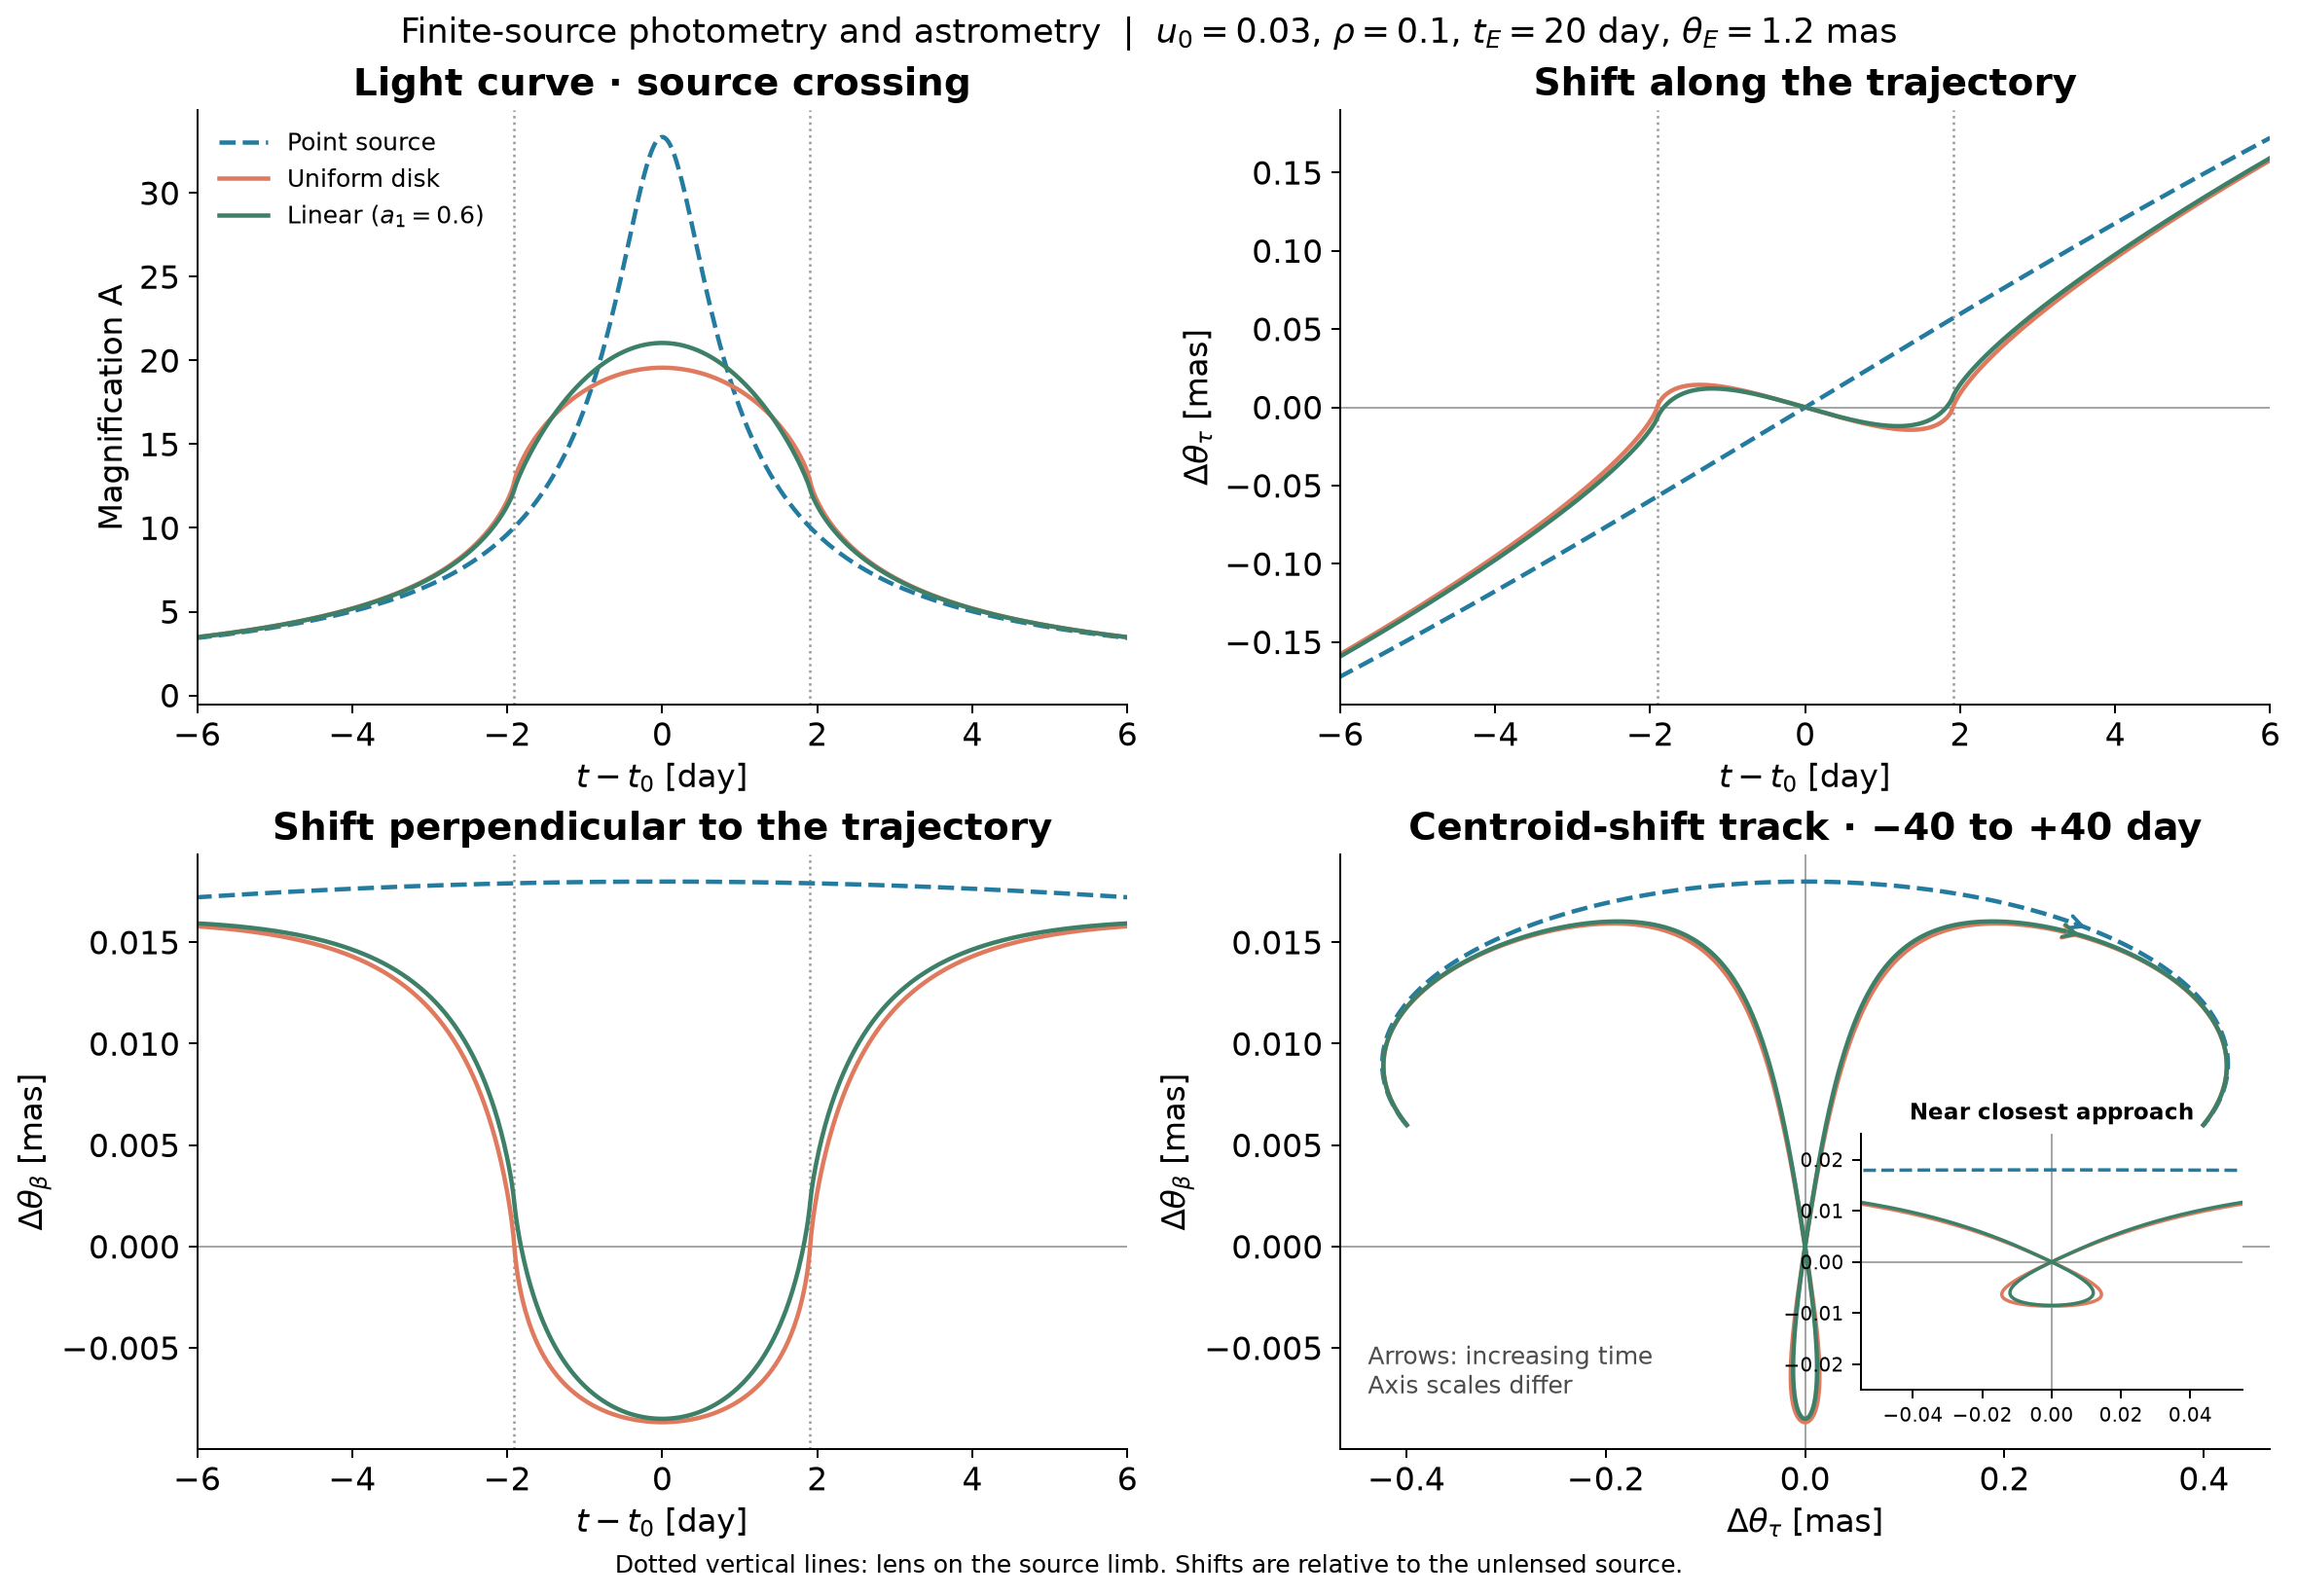

Values plotted in this chart, from the file beside it:
time_day, A_point, delta_tau_point_mas, delta_beta_point_mas, A_uniform, delta_tau_uniform_mas, delta_beta_uniform_mas, A_linear, delta_tau_linear_mas, delta_beta_linear_mas
-40, 1.061, -0.3999, 0.005999, 1.061, -0.3995, 0.005992, 1.061, -0.3995, 0.005993
-39.98, 1.061, -0.4, 0.006003, 1.061, -0.3995, 0.005996, 1.061, -0.3996, 0.005997
-39.96, 1.061, -0.4001, 0.006007, 1.061, -0.3996, 0.006, 1.061, -0.3997, 0.006001
-39.94, 1.061, -0.4001, 0.006011, 1.061, -0.3997, 0.006004, 1.061, -0.3997, 0.006005
-39.92, 1.061, -0.4002, 0.006015, 1.061, -0.3997, 0.006008, 1.061, -0.3998, 0.006009
-39.9, 1.061, -0.4003, 0.006019, 1.061, -0.3998, 0.006012, 1.061, -0.3999, 0.006013
-39.88, 1.061, -0.4003, 0.006023, 1.061, -0.3999, 0.006016, 1.061, -0.3999, 0.006017
-39.86, 1.061, -0.4004, 0.006027, 1.061, -0.3999, 0.00602, 1.061, -0.4, 0.006021
-39.84, 1.061, -0.4005, 0.006031, 1.061, -0.4, 0.006024, 1.061, -0.4001, 0.006025
-39.82, 1.061, -0.4005, 0.006035, 1.062, -0.4001, 0.006028, 1.062, -0.4001, 0.006029
-39.8, 1.062, -0.4006, 0.006039, 1.062, -0.4001, 0.006032, 1.062, -0.4002, 0.006033
-39.78, 1.062, -0.4007, 0.006043, 1.062, -0.4002, 0.006036, 1.062, -0.4003, 0.006037
-39.76, 1.062, -0.4007, 0.006047, 1.062, -0.4003, 0.00604, 1.062, -0.4003, 0.006041
-39.74, 1.062, -0.4008, 0.006051, 1.062, -0.4003, 0.006044, 1.062, -0.4004, 0.006045
-39.72, 1.062, -0.4009, 0.006055, 1.062, -0.4004, 0.006048, 1.062, -0.4004, 0.006049
-39.7, 1.062, -0.4009, 0.006059, 1.062, -0.4005, 0.006052, 1.062, -0.4005, 0.006053
-39.68, 1.062, -0.401, 0.006064, 1.062, -0.4005, 0.006056, 1.062, -0.4006, 0.006057
-39.66, 1.062, -0.4011, 0.006068, 1.062, -0.4006, 0.00606, 1.062, -0.4006, 0.006061
-39.64, 1.062, -0.4011, 0.006072, 1.062, -0.4007, 0.006064, 1.062, -0.4007, 0.006065
-39.62, 1.062, -0.4012, 0.006076, 1.062, -0.4007, 0.006069, 1.062, -0.4008, 0.006069
-39.6, 1.062, -0.4013, 0.00608, 1.063, -0.4008, 0.006073, 1.063, -0.4008, 0.006073
-39.58, 1.063, -0.4013, 0.006084, 1.063, -0.4009, 0.006077, 1.063, -0.4009, 0.006077
-39.56, 1.063, -0.4014, 0.006088, 1.063, -0.4009, 0.006081, 1.063, -0.401, 0.006081
-39.54, 1.063, -0.4015, 0.006092, 1.063, -0.401, 0.006085, 1.063, -0.401, 0.006085
-39.52, 1.063, -0.4015, 0.006096, 1.063, -0.401, 0.006089, 1.063, -0.4011, 0.00609
-39.5, 1.063, -0.4016, 0.0061, 1.063, -0.4011, 0.006093, 1.063, -0.4012, 0.006094
-39.48, 1.063, -0.4017, 0.006104, 1.063, -0.4012, 0.006097, 1.063, -0.4012, 0.006098
-39.46, 1.063, -0.4017, 0.006108, 1.063, -0.4012, 0.006101, 1.063, -0.4013, 0.006102
-39.44, 1.063, -0.4018, 0.006112, 1.063, -0.4013, 0.006105, 1.063, -0.4014, 0.006106
-39.42, 1.063, -0.4019, 0.006116, 1.063, -0.4014, 0.006109, 1.063, -0.4014, 0.00611
-39.4, 1.063, -0.4019, 0.006121, 1.064, -0.4014, 0.006113, 1.063, -0.4015, 0.006114
-39.38, 1.063, -0.402, 0.006125, 1.064, -0.4015, 0.006117, 1.064, -0.4015, 0.006118
-39.36, 1.064, -0.402, 0.006129, 1.064, -0.4016, 0.006121, 1.064, -0.4016, 0.006122
-39.34, 1.064, -0.4021, 0.006133, 1.064, -0.4016, 0.006126, 1.064, -0.4017, 0.006126
-39.32, 1.064, -0.4022, 0.006137, 1.064, -0.4017, 0.00613, 1.064, -0.4017, 0.00613
-39.3, 1.064, -0.4022, 0.006141, 1.064, -0.4018, 0.006134, 1.064, -0.4018, 0.006134
-39.28, 1.064, -0.4023, 0.006145, 1.064, -0.4018, 0.006138, 1.064, -0.4019, 0.006139
-39.26, 1.064, -0.4024, 0.006149, 1.064, -0.4019, 0.006142, 1.064, -0.4019, 0.006143
-39.24, 1.064, -0.4024, 0.006153, 1.064, -0.402, 0.006146, 1.064, -0.402, 0.006147
-39.22, 1.064, -0.4025, 0.006158, 1.064, -0.402, 0.00615, 1.064, -0.4021, 0.006151
-39.2, 1.064, -0.4026, 0.006162, 1.064, -0.4021, 0.006154, 1.064, -0.4021, 0.006155
-39.18, 1.064, -0.4026, 0.006166, 1.065, -0.4021, 0.006158, 1.065, -0.4022, 0.006159
-39.16, 1.064, -0.4027, 0.00617, 1.065, -0.4022, 0.006163, 1.065, -0.4023, 0.006163
-39.14, 1.065, -0.4028, 0.006174, 1.065, -0.4023, 0.006167, 1.065, -0.4023, 0.006167
-39.12, 1.065, -0.4028, 0.006178, 1.065, -0.4023, 0.006171, 1.065, -0.4024, 0.006172
-39.1, 1.065, -0.4029, 0.006182, 1.065, -0.4024, 0.006175, 1.065, -0.4024, 0.006176
-39.08, 1.065, -0.403, 0.006187, 1.065, -0.4025, 0.006179, 1.065, -0.4025, 0.00618
-39.06, 1.065, -0.403, 0.006191, 1.065, -0.4025, 0.006183, 1.065, -0.4026, 0.006184
-39.04, 1.065, -0.4031, 0.006195, 1.065, -0.4026, 0.006187, 1.065, -0.4026, 0.006188
-39.02, 1.065, -0.4031, 0.006199, 1.065, -0.4027, 0.006191, 1.065, -0.4027, 0.006192
-39, 1.065, -0.4032, 0.006203, 1.065, -0.4027, 0.006196, 1.065, -0.4028, 0.006196
-38.98, 1.065, -0.4033, 0.006207, 1.066, -0.4028, 0.0062, 1.065, -0.4028, 0.006201
-38.96, 1.065, -0.4033, 0.006212, 1.066, -0.4028, 0.006204, 1.066, -0.4029, 0.006205
-38.94, 1.066, -0.4034, 0.006216, 1.066, -0.4029, 0.006208, 1.066, -0.403, 0.006209
-38.92, 1.066, -0.4035, 0.00622, 1.066, -0.403, 0.006212, 1.066, -0.403, 0.006213
-38.9, 1.066, -0.4035, 0.006224, 1.066, -0.403, 0.006216, 1.066, -0.4031, 0.006217
-38.88, 1.066, -0.4036, 0.006228, 1.066, -0.4031, 0.006221, 1.066, -0.4031, 0.006221
-38.86, 1.066, -0.4037, 0.006233, 1.066, -0.4032, 0.006225, 1.066, -0.4032, 0.006226
-38.84, 1.066, -0.4037, 0.006237, 1.066, -0.4032, 0.006229, 1.066, -0.4033, 0.00623
-38.82, 1.066, -0.4038, 0.006241, 1.066, -0.4033, 0.006233, 1.066, -0.4033, 0.006234
... 3,941 more rows
